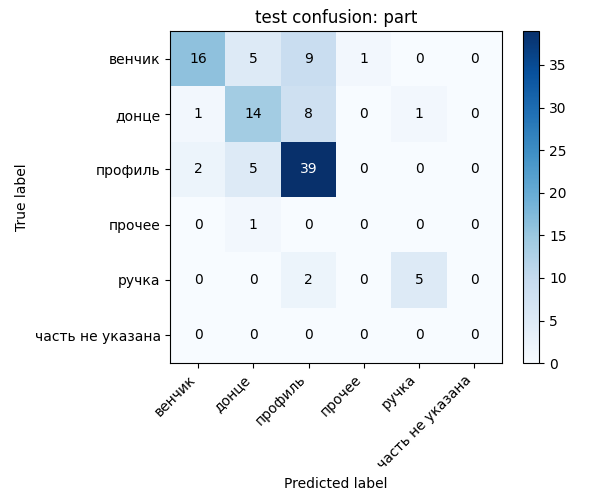

The file beside this chart, header and first rows:
, венчик, донце, профиль, прочее, ручка, часть не указана
венчик, 16, 5, 9, 1, 0, 0
донце, 1, 14, 8, 0, 1, 0
профиль, 2, 5, 39, 0, 0, 0
прочее, 0, 1, 0, 0, 0, 0
ручка, 0, 0, 2, 0, 5, 0
часть не указана, 0, 0, 0, 0, 0, 0
